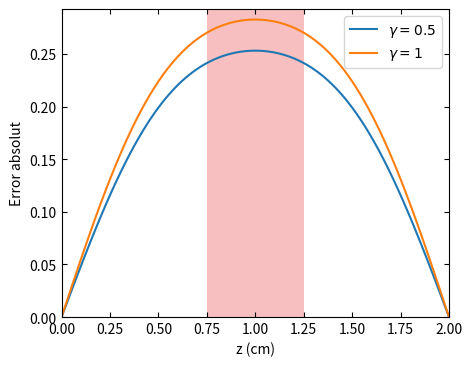
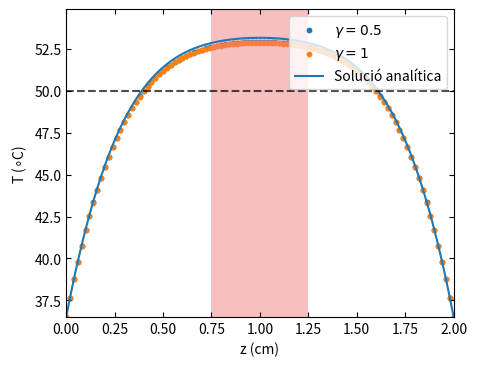

Here is the Python script that generated these plots, in order:
#!/usr/bin/env python3
# -*- coding: utf-8 -*-
"""
Created on Sun Dec  1 17:52:21 2024

@author: rosatrullcastanyer
"""
import numpy as np
import matplotlib.pyplot as plt

# Paràmetres inicials
n = 101  
X = np.linspace(0, 1, n) 
dx = 1 / (n - 1)  
t_a = 0.025  
gammas = [0.5, 1]  
T_0 = (0.02**2 * 944000) / (0.56)
solucions = []

# Iteració per gamma
for gamma in gammas:
    dt = gamma * dx**2
    m = int(t_a / dt) + 1                              
    T = np.zeros((n, m))                                
    T[:, 0] = 309.65 / T_0                              
    T[0, :] = 309.65 / T_0                              
    T[-1, :] = 309.65 / T_0                             
    
    for i in range(1, T.shape[1]):                      
        T_prev = T[:, i-1]                              
        T_nou_i = T_prev.copy()                         
        T_nou = T_prev.copy()                           

        error = 1e6                                     
        while error > 1e-6:                             
            for j in range(T.shape[0]):                 
                if j == 0 or j == n - 1:
                    T_nou[j] = 309.65 / T_0
                else:
                    T_nou[j] = (T_prev[j] + gamma * (T_nou_i[j + 1] + T_nou_i[j - 1]) + dt) / (1 + 2 * gamma)
    
            error = np.linalg.norm(T_nou - T_nou_i, ord=np.inf)  
            if error > 1e-6:
                T_nou_i = T_nou.copy()  
    
        T[:, i] = T_nou
    solucions.append((T[:, -1] * T_0, gamma))              


def T_tilda(t, z, T_c, N_terms=100):
    coef = 4 / (np.pi**3)
    summation = 0
    for n in range(N_terms):
        k = 2 * n + 1  
        term = (1 - np.exp(-(k**2) * (np.pi**2) * t)) / (k**3) * np.sin(k * np.pi * z)
        summation += term
    return T_c + coef * summation

# Calculem la solució analítica
t = 0.025  
z = np.linspace(0, 1, n)  
T_c = 309.65 / T_0  
N_terms = 1000  
T_exacte = [T_tilda(t, zi, T_c) * T_0 for zi in z]

# Error absolut per gamma
fig, ax1 = plt.subplots(figsize=(5, 4), dpi=500)
ax1.tick_params(axis='x', which='both', top=True, labeltop=False, direction='in')  
ax1.tick_params(axis='y', which='both', right=True, labelright=False, direction='in')

for i, gamma in enumerate(gammas):
    temperatures = solucions[i][0]
    err_abs = np.abs((temperatures - T_exacte))
    ax1.plot(X*2, err_abs, label=f"$\\gamma = {gamma}$")


ax1.set_xlabel("z (cm)")
ax1.set_ylabel("Error absolut")
ax1.legend(loc="upper right")
ax1.set_xlim(0, 2)
ax1.set_ylim(min(err_abs),max(err_abs)+0.01)
ax1.fill_betweenx([min(err_abs),max(err_abs)+0.01], 0.75 , 1.25 , 
                     color='lightcoral', alpha=0.5, edgecolor='none')
plt.savefig('Erros_implCncpt_.png', bbox_inches='tight', dpi=300)


plt.show()

T_exacte_C = np.array(T_exacte) - 273.15  
#plots de gammes junts
fig, ax = plt.subplots(figsize=(5, 4),dpi=500)

ax.tick_params(axis='x', which='both', top=True, labeltop=False, direction='in')  
ax.tick_params(axis='y', which='both', right=True, labelright=False, direction='in')
for i, gamma in enumerate(gammas):
    temperatures = np.array(solucions[i][0]) - 273.15  
    
    ymin = np.min(temperatures)
    ymax = np.max(temperatures)
    ax.scatter(X * 2, temperatures, s=10, label=f"$\\gamma = {gamma}$")

ax.plot(X * 2, T_exacte_C, label='Solució analítica')

ax.hlines(50,0,2, color='black', linestyles='dashed', alpha=0.7)
ax.fill_betweenx([ymin, ymax + 2], 0.75, 1.25, color='lightcoral', alpha=0.5, edgecolor='none')
ax.set_xlim(0,2)
ax.set_ylim(np.min(temperatures), np.max(temperatures)+2)
ax.set_xlabel("z (cm)")
ax.set_ylabel(r"T "+'('+r'$\circ$'+'C)')
ax.legend(loc="upper right")
plt.savefig('Euler_implConcpt_' + str(gamma) + '.png', bbox_inches='tight', dpi=300)
    
plt.show()
